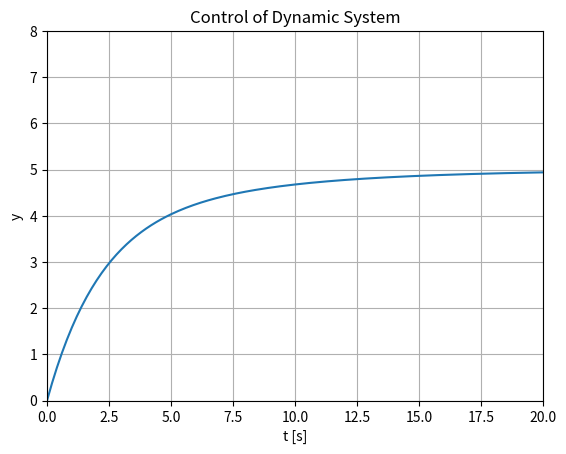
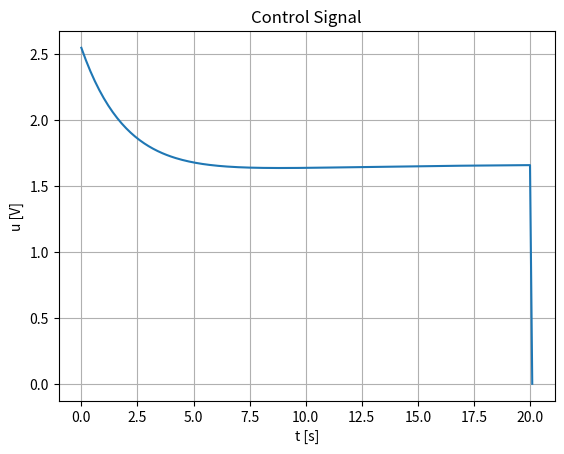

Generate these figures, in order, with matplotlib:
import numpy as np
import matplotlib.pyplot as plt
# Model Parameters
K = 3
T = 4
a = -(1/T)
b = K/T
# Simulation Parameters
Ts = 0.1 # Sampling Time
Tstop = 20 # End of Simulation Time
N = int(Tstop/Ts) # Simulation length
y = np.zeros(N+2) # Initialization the Tout vector
y[0] = 0 # Initial Vaue
# PI Controller Settings
Kp = 0.5
Ti = 5
r = 5 # Reference value
e = np.zeros(N+2) # Initialization
u = np.zeros(N+2) # Initialization
# Simulation
for k in range(N+1):
    e[k] = r - y[k]
    u[k] = u[k-1] + Kp*(e[k] - e[k-1]) + (Kp/Ti)*Ts*e[k]
    y[k+1] = (1+Ts*a)*y[k] + Ts*b*u[k]
# Plot the Simulation Results
t = np.arange(0,Tstop+2*Ts,Ts) #Create the Time Series
# Plot Process Value
plt.figure(1)
plt.plot(t,y)
# Formatting the appearance of the Plot
plt.title('Control of Dynamic System')
plt.xlabel('t [s]')
plt.ylabel('y')
plt.grid()
xmin = 0
xmax = Tstop
ymin = 0
ymax = 8
plt.axis([xmin, xmax, ymin, ymax])

# Plot Control Signal
plt.figure(2)
plt.plot(t,u)
# Formatting the appearance of the Plot
plt.title('Control Signal')
plt.xlabel('t [s]')
plt.ylabel('u [V]')
plt.grid()
plt.show()